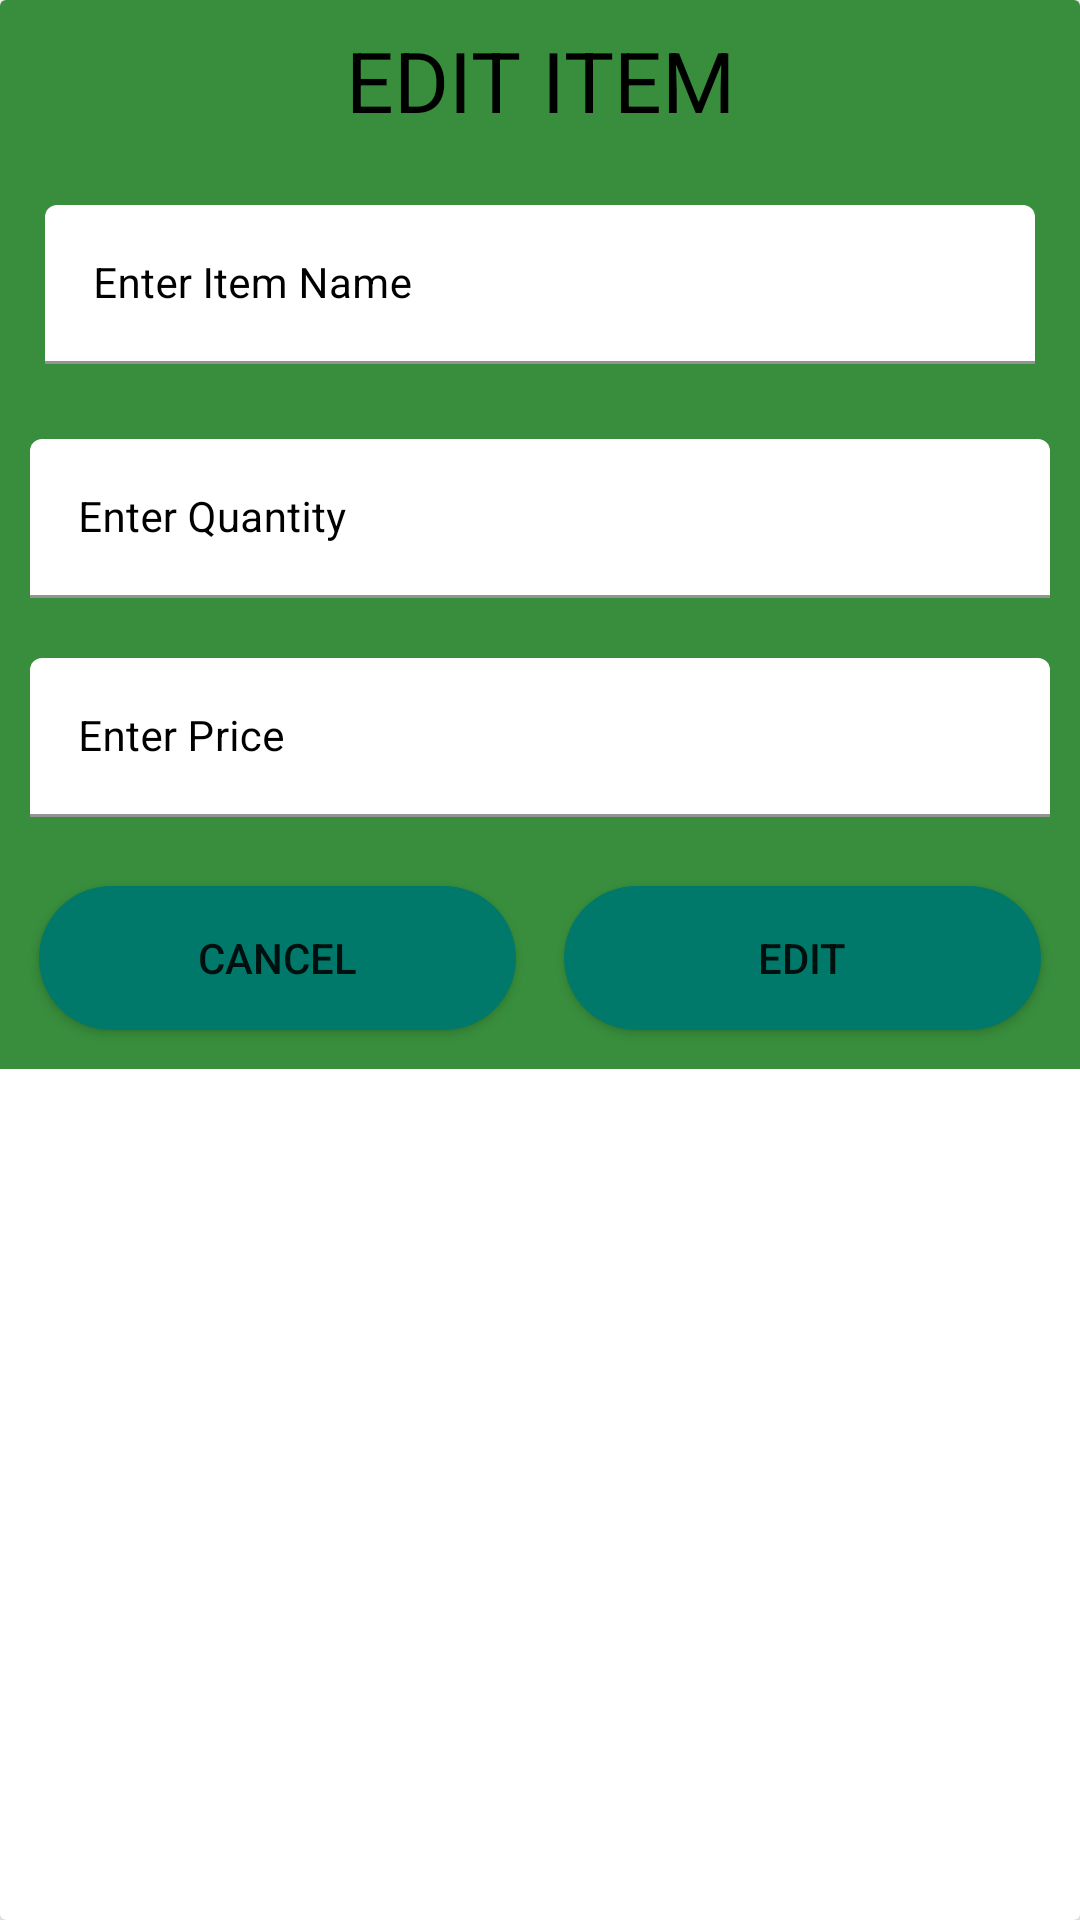

Android layout source for this screen:
<!-- AndroidManifest.xml: application theme Theme.Project2MyGrocery -->
<!-- res/layout/edit_dialog.xml -->
<?xml version="1.0" encoding="utf-8"?>
<androidx.cardview.widget.CardView xmlns:android="http://schemas.android.com/apk/res/android"
    android:layout_width="match_parent"
    android:layout_height="wrap_content"
    xmlns:app="http://schemas.android.com/apk/res-auto"
    android:layout_gravity="center"
    android:id="@+id/edit_dialog">

    <RelativeLayout
        android:layout_width="match_parent"
        android:layout_height="wrap_content"
        android:background = "@color/purple_200">


        <TextView
            android:layout_width="match_parent"
            android:layout_height="wrap_content"
            android:text="EDIT ITEM"
            android:textAlignment="center"
            android:gravity="center"
            android:textColor="@color/black"
            android:layout_margin="4dp"
            android:textSize="28sp"
            android:padding="4dp"
            android:id="@+id/addHeading"/>

        <LinearLayout
            android:layout_width="match_parent"
            android:layout_height="wrap_content"
            android:layout_below="@id/addHeading"
            android:orientation="vertical">

            <com.google.android.material.textfield.TextInputLayout
                android:layout_width="match_parent"
                android:layout_height="wrap_content"
                android:hint="Enter Item Name"
                android:layout_margin="5dp"
                android:padding="5dp"
                android:textColorHint="@color/black"
                app:hintTextColor="@color/black"
                >

                <com.google.android.material.textfield.TextInputEditText
                    android:id="@+id/EditItemName"

                    android:layout_width="match_parent"
                    android:layout_height="wrap_content"
                    android:layout_margin="5dp"
                    android:inputType="text"
                    android:textColor="@color/black"
                    android:textColorHint="@color/white"
                    android:textSize="14sp"
                    android:backgroundTint="@color/white"/>


            </com.google.android.material.textfield.TextInputLayout>

            <com.google.android.material.textfield.TextInputLayout
                android:layout_width="match_parent"
                android:layout_height="wrap_content"
                android:hint="Enter Quantity"
                android:padding="5dp"
                android:textColorHint="@color/black"
                app:hintTextColor="@color/black">

                <com.google.android.material.textfield.TextInputEditText
                    android:id="@+id/EditItemQuantity"
                    android:layout_width="match_parent"
                    android:layout_height="wrap_content"
                    android:layout_margin="5dp"
                    android:backgroundTint="@color/white"
                    android:inputType="number"
                    android:textColor="@color/black"
                    android:textColorHint="@color/white"
                    android:textSize="14sp" />


            </com.google.android.material.textfield.TextInputLayout>

            <com.google.android.material.textfield.TextInputLayout
                android:layout_width="match_parent"
                android:layout_height="wrap_content"
                android:hint="Enter Price"
                android:padding="5dp"
                android:textColorHint="@color/black"
                app:hintTextColor="@color/black">

                <com.google.android.material.textfield.TextInputEditText
                    android:id="@+id/EditItemRate"
                    android:layout_width="match_parent"
                    android:layout_height="wrap_content"
                    android:layout_margin="5dp"
                    android:backgroundTint="@color/white"
                    android:inputType="text"
                    android:textColor="@color/black"
                    android:textColorHint="@color/white"
                    android:textSize="14sp" />


            </com.google.android.material.textfield.TextInputLayout>

            <LinearLayout
                android:layout_width="match_parent"
                android:layout_height="wrap_content"
                android:layout_margin="5dp"
                android:orientation="horizontal"
                android:weightSum="2">

                <Button
                    android:id="@+id/cancelbutton"
                    android:layout_width="8dp"
                    android:layout_height="wrap_content"
                    android:background="@drawable/custom_back_button"
                    android:layout_margin="8dp"
                    android:layout_weight="1"

                    android:text="Cancel" />

                <Button
                    android:id="@+id/editbutton"
                    android:layout_width="8dp"
                    android:layout_height="wrap_content"
                    android:layout_margin="8dp"
                    android:background="@drawable/custom_back_button"
                    android:layout_weight="1"

                    android:text="Edit" />


            </LinearLayout>

        </LinearLayout>

    </RelativeLayout>
    "

</androidx.cardview.widget.CardView>
<!-- resources referenced by this layout -->
<resources>
  <color name="black">#FF000000</color>
  <color name="purple_200">#388e3c</color>
  <color name="white">#FFFFFFFF</color>
  <!-- drawable custom_back_button (drawable) -->
  <?xml version="1.0" encoding="utf-8"?>
  <shape xmlns:android="http://schemas.android.com/apk/res/android"
      android:shape="rectangle">
      <corners android:radius="28dp"/>
      <solid android:color="@color/purple_700"/>
  </shape>
  <style name="Theme.Project2MyGrocery" parent="Theme.MaterialComponents.DayNight.DarkActionBar">
          
          <item name="colorPrimary">@color/purple_500</item>
          <item name="colorPrimaryVariant">@color/purple_700</item>
          <item name="colorOnPrimary">@color/white</item>
          
          <item name="colorSecondary">@color/teal_200</item>
          <item name="colorSecondaryVariant">@color/teal_700</item>
          <item name="colorOnSecondary">@color/black</item>
          
          <item name="android:statusBarColor" tools:targetApi="l">?attr/colorPrimaryVariant</item>
          
      </style>
  <color name="purple_700">#00796b</color>
  <color name="purple_500">#fdd835</color>
  <color name="teal_200">#FF03DAC5</color>
  <color name="teal_700">#FF018786</color>
</resources>
